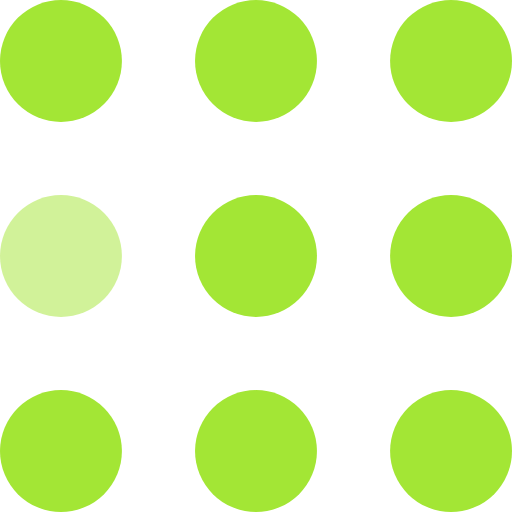
t = 0.00 s
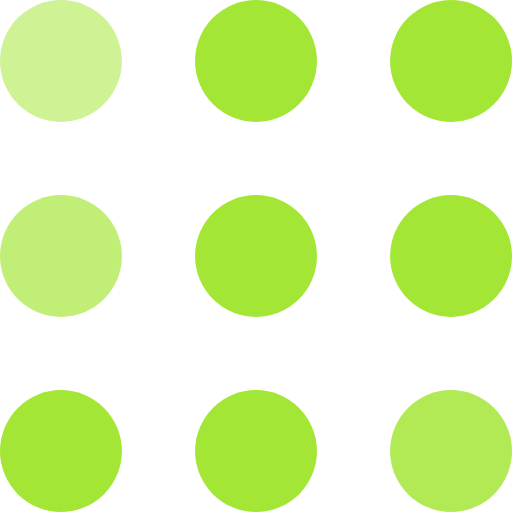
t = 0.30 s
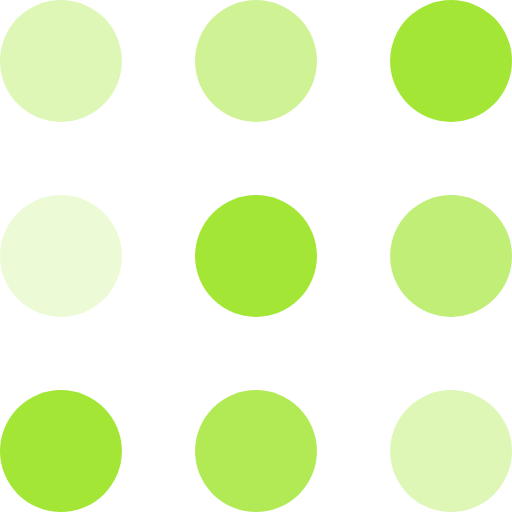
t = 0.60 s
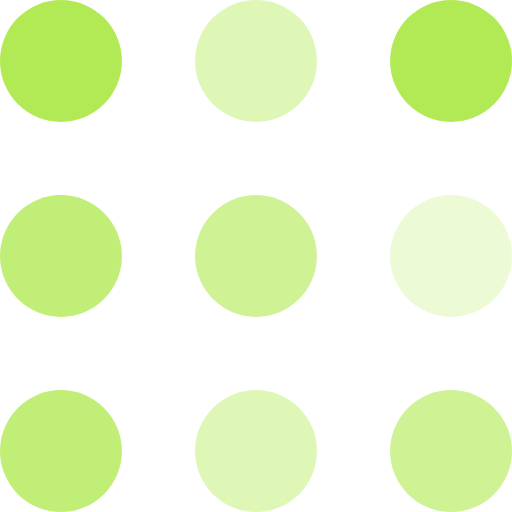
t = 0.90 s
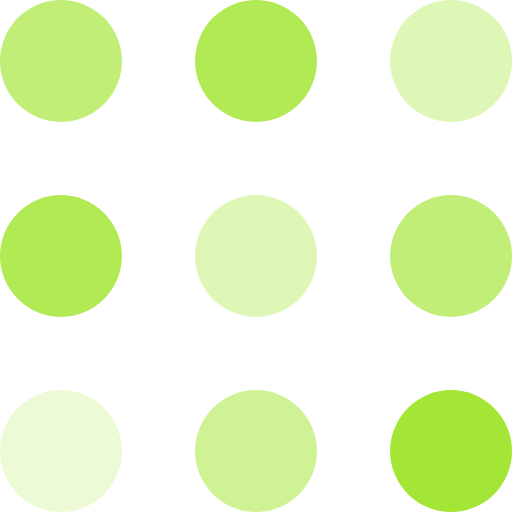
t = 1.20 s
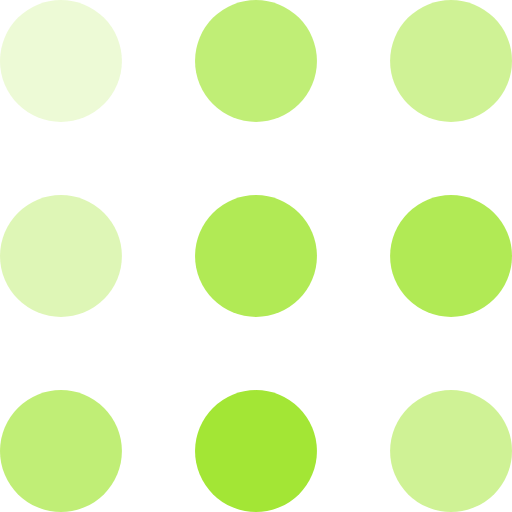
t = 1.50 s

The animated SVG that drew these frames (rendered in a browser with its animation timeline set to each time). Animation: 9 SMIL elements (animate=9); one cycle of 1.80 s, repeats indefinitely.

<svg width="105" height="105" viewBox="0 0 105 105" xmlns="http://www.w3.org/2000/svg" fill="#a3e635">
    <circle cx="12.5" cy="12.5" r="12.5">
        <animate attributeName="fill-opacity"
         begin="0s" dur="1s"
         values="1;.2;1" calcMode="linear"
         repeatCount="indefinite" />
    </circle>
    <circle cx="12.5" cy="52.5" r="12.5" fill-opacity=".5">
        <animate attributeName="fill-opacity"
         begin="100ms" dur="1s"
         values="1;.2;1" calcMode="linear"
         repeatCount="indefinite" />
    </circle>
    <circle cx="52.5" cy="12.5" r="12.5">
        <animate attributeName="fill-opacity"
         begin="300ms" dur="1s"
         values="1;.2;1" calcMode="linear"
         repeatCount="indefinite" />
    </circle>
    <circle cx="52.5" cy="52.5" r="12.5">
        <animate attributeName="fill-opacity"
         begin="600ms" dur="1s"
         values="1;.2;1" calcMode="linear"
         repeatCount="indefinite" />
    </circle>
    <circle cx="92.5" cy="12.5" r="12.5">
        <animate attributeName="fill-opacity"
         begin="800ms" dur="1s"
         values="1;.2;1" calcMode="linear"
         repeatCount="indefinite" />
    </circle>
    <circle cx="92.5" cy="52.5" r="12.5">
        <animate attributeName="fill-opacity"
         begin="400ms" dur="1s"
         values="1;.2;1" calcMode="linear"
         repeatCount="indefinite" />
    </circle>
    <circle cx="12.5" cy="92.5" r="12.5">
        <animate attributeName="fill-opacity"
         begin="700ms" dur="1s"
         values="1;.2;1" calcMode="linear"
         repeatCount="indefinite" />
    </circle>
    <circle cx="52.5" cy="92.5" r="12.5">
        <animate attributeName="fill-opacity"
         begin="500ms" dur="1s"
         values="1;.2;1" calcMode="linear"
         repeatCount="indefinite" />
    </circle>
    <circle cx="92.5" cy="92.5" r="12.5">
        <animate attributeName="fill-opacity"
         begin="200ms" dur="1s"
         values="1;.2;1" calcMode="linear"
         repeatCount="indefinite" />
    </circle>
</svg>
